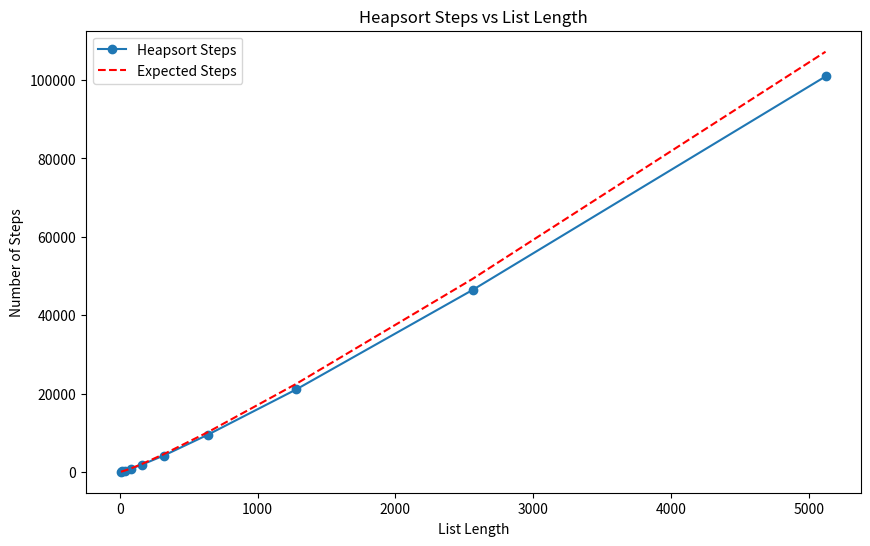

Reproduce this figure in Python.
import random as r
import math as m
import matplotlib.pyplot as plt


def heapify(list, n, i, steps):
    largest = i
    left = 2 * i + 1
    right = 2 * i + 2

    if left < n:
        steps += 1

        if list[i] < list[left]:
            largest = left

    if right < n:
        steps += 1

        if list[largest] < list[right]:
            largest = right

    if largest != i:
        # Swap the elements
        list[i], list[largest] = list[largest], list[i]
        steps = heapify(list, n, largest, steps)

    return steps


def heapsort(list):
    n = len(list)
    steps = 0

    # Build a max heap
    for i in range(n // 2 - 1, -1, -1):
        steps = heapify(list, n, i, steps)

    # Extract elements from the heap one by one
    for i in range(n - 1, 0, -1):
        list[i], list[0] = list[0], list[i]  # Swap
        steps = heapify(list, i, 0, steps)
        steps += 1

    return list, steps


if __name__ == "__main__":
    start_num = 10
    points = 10

    unsorted_list = [r.randint(1, start_num) for _ in range(start_num)]
    print("unsorted start list:", unsorted_list)

    sorted_list, steps = heapsort(unsorted_list)
    print("Sorted start list: ", sorted_list)

    lists = [unsorted_list * 2**i for i in range(points)]

    counted_steps = []
    expected_steps = []

    constant = 1.7  # found by trial and error

    for list in lists:
        _, steps = heapsort(list)
        counted_steps.append(steps)

        expected = (len(list) * m.log2(len(list))) * constant
        expected_steps.append(expected)

    print("counted steps: ", counted_steps)

    # Plotting
   # Plotting
    plt.figure(figsize=(10, 6))
    plt.plot([len(lst) for lst in lists], counted_steps,
             marker='o', label='Heapsort Steps')
    plt.plot([len(lst) for lst in lists], expected_steps,
             linestyle='--', color='r', label='Expected Steps')
    plt.title('Heapsort Steps vs List Length')
    plt.xlabel('List Length')
    plt.ylabel('Number of Steps')
    plt.legend()
    plt.show()
